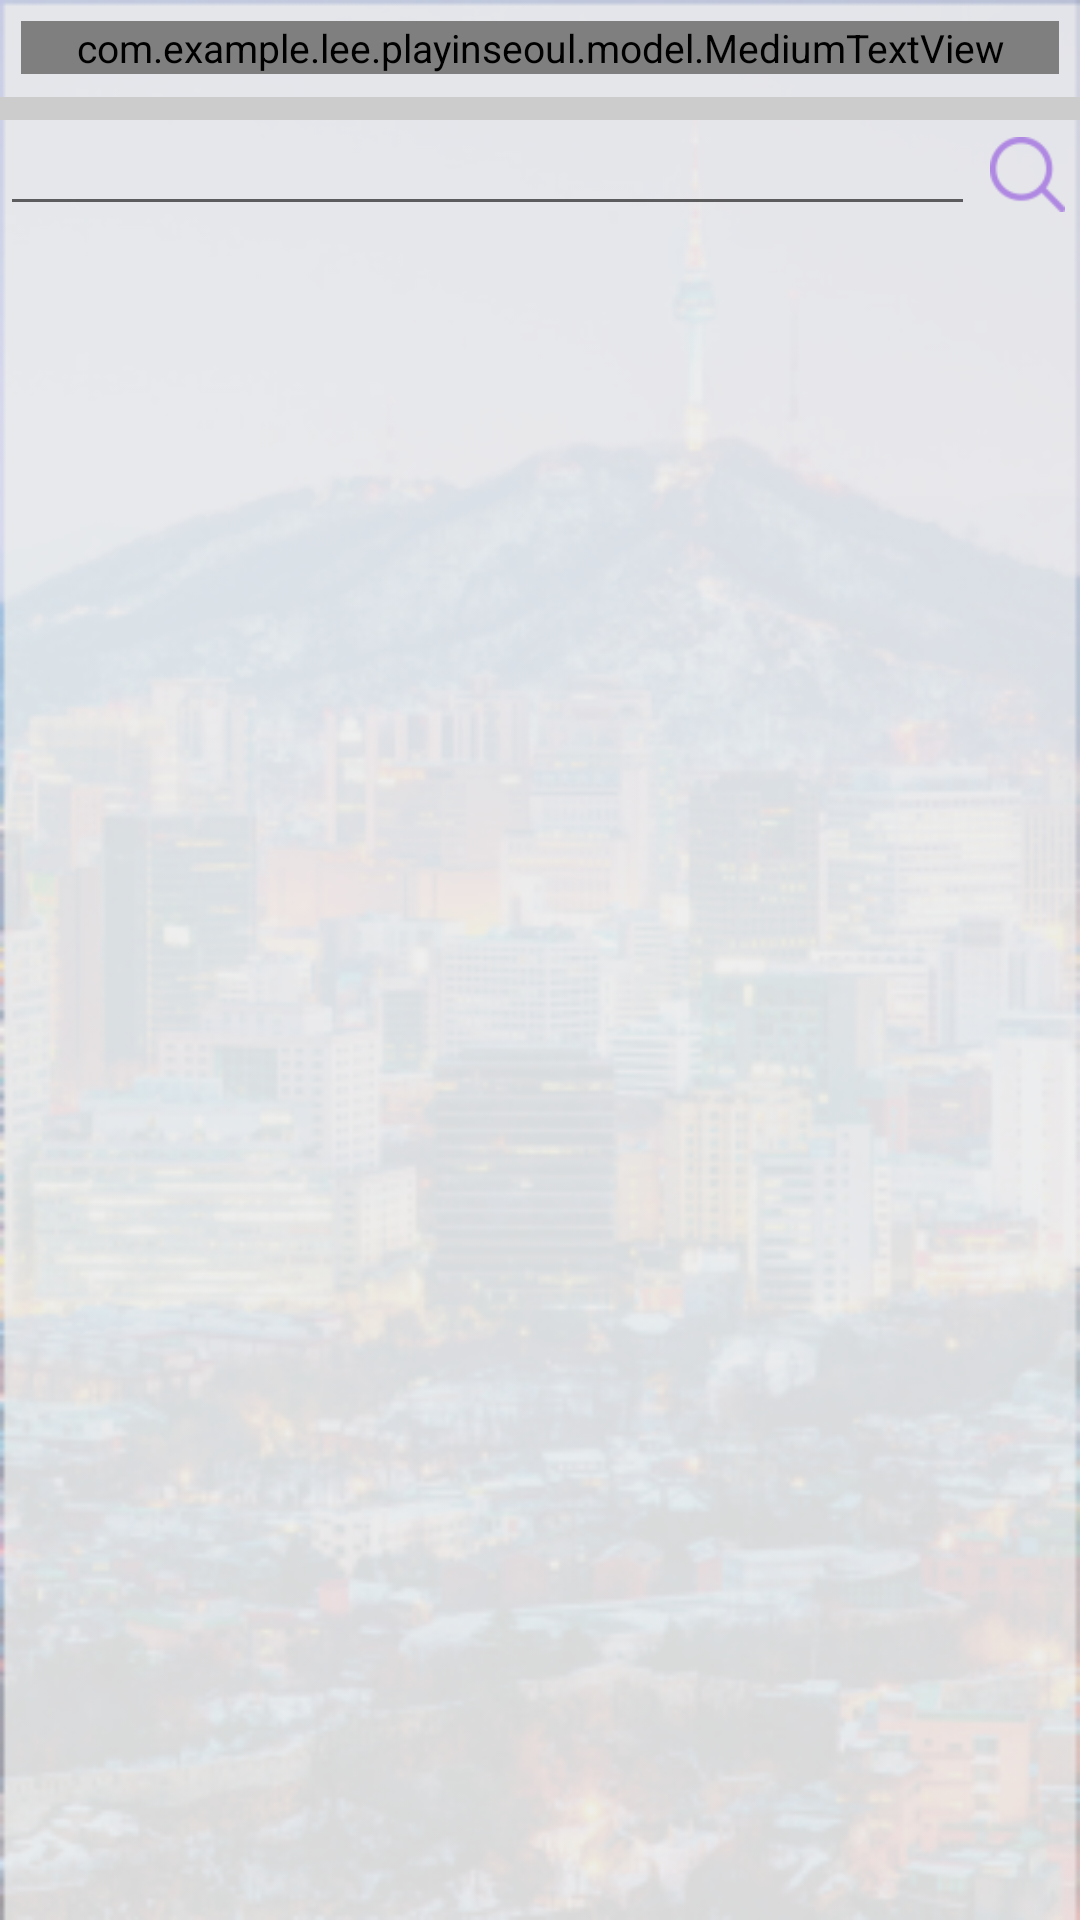

Here is an Android app screen rendered from its layout file. Give the layout XML and the strings, colors and styles it references.
<!-- AndroidManifest.xml: application theme AppTheme -->
<!-- res/layout/map_drawer_menu.xml -->
<?xml version="1.0" encoding="utf-8"?>
<LinearLayout xmlns:android="http://schemas.android.com/apk/res/android"
    android:orientation="vertical"
    android:layout_width="270dp"
    android:layout_height="match_parent"
    android:layout_gravity="start"
    android:background="@drawable/my_inform_background">

    <com.example.lee.playinseoul.model.MediumTextView
        android:layout_width="match_parent"
        android:layout_height="wrap_content"
        android:layout_margin="7dp"
        android:gravity="center"
        android:text="방문지 목록"
        android:textSize="22dp"/>

    <ImageView
        android:layout_width="match_parent"
        android:layout_height="wrap_content"
        android:src="@drawable/detail_under_bar"/>

    <LinearLayout
        android:layout_width="match_parent"
        android:layout_height="wrap_content"
        android:orientation="horizontal">
        <EditText
            android:layout_width="wrap_content"
            android:layout_height="wrap_content"
            android:layout_weight="1"
            android:id="@+id/drawer_search_edit"
            />
        <ImageView
            android:id="@+id/drawer_search_btn"
            android:layout_width="25dp"
            android:layout_height="25dp"
            android:layout_margin="5dp"
            android:layout_gravity="center"
            android:src="@drawable/icon_search_purple"
            />
    </LinearLayout>

    <ListView android:id="@+id/left_drawer"
        android:layout_width="match_parent"
        android:layout_height="0dp"
        android:layout_weight="1"
        android:layout_margin="5dp"
        android:choiceMode="singleChoice"
        android:divider="@color/colorPrimary"
        android:dividerHeight="2dp"/>
</LinearLayout>
<!-- resources referenced by this layout -->
<resources>
  <color name="colorPrimary">#B089E3</color>
  <!-- drawable detail_under_bar: png bitmap (drawable, 17751 bytes) -->
  <!-- drawable icon_search_purple: png bitmap (drawable, 18608 bytes) -->
  <!-- drawable my_inform_background: png bitmap (drawable, 132544 bytes) -->
  <style name="AppTheme" parent="Theme.AppCompat.Light.NoActionBar">
          
          <item name="colorPrimary">@color/colorPrimary</item>
          <item name="colorPrimaryDark">@color/colorPrimaryDark</item>
          <item name="colorAccent">@color/colorAccent</item>
          <item name="android:textColor">#000000</item>
          <item name="android:textSize">13dp</item>
      </style>
  <color name="colorPrimaryDark">#B089E3</color>
  <color name="colorAccent">#FF4081</color>
</resources>
